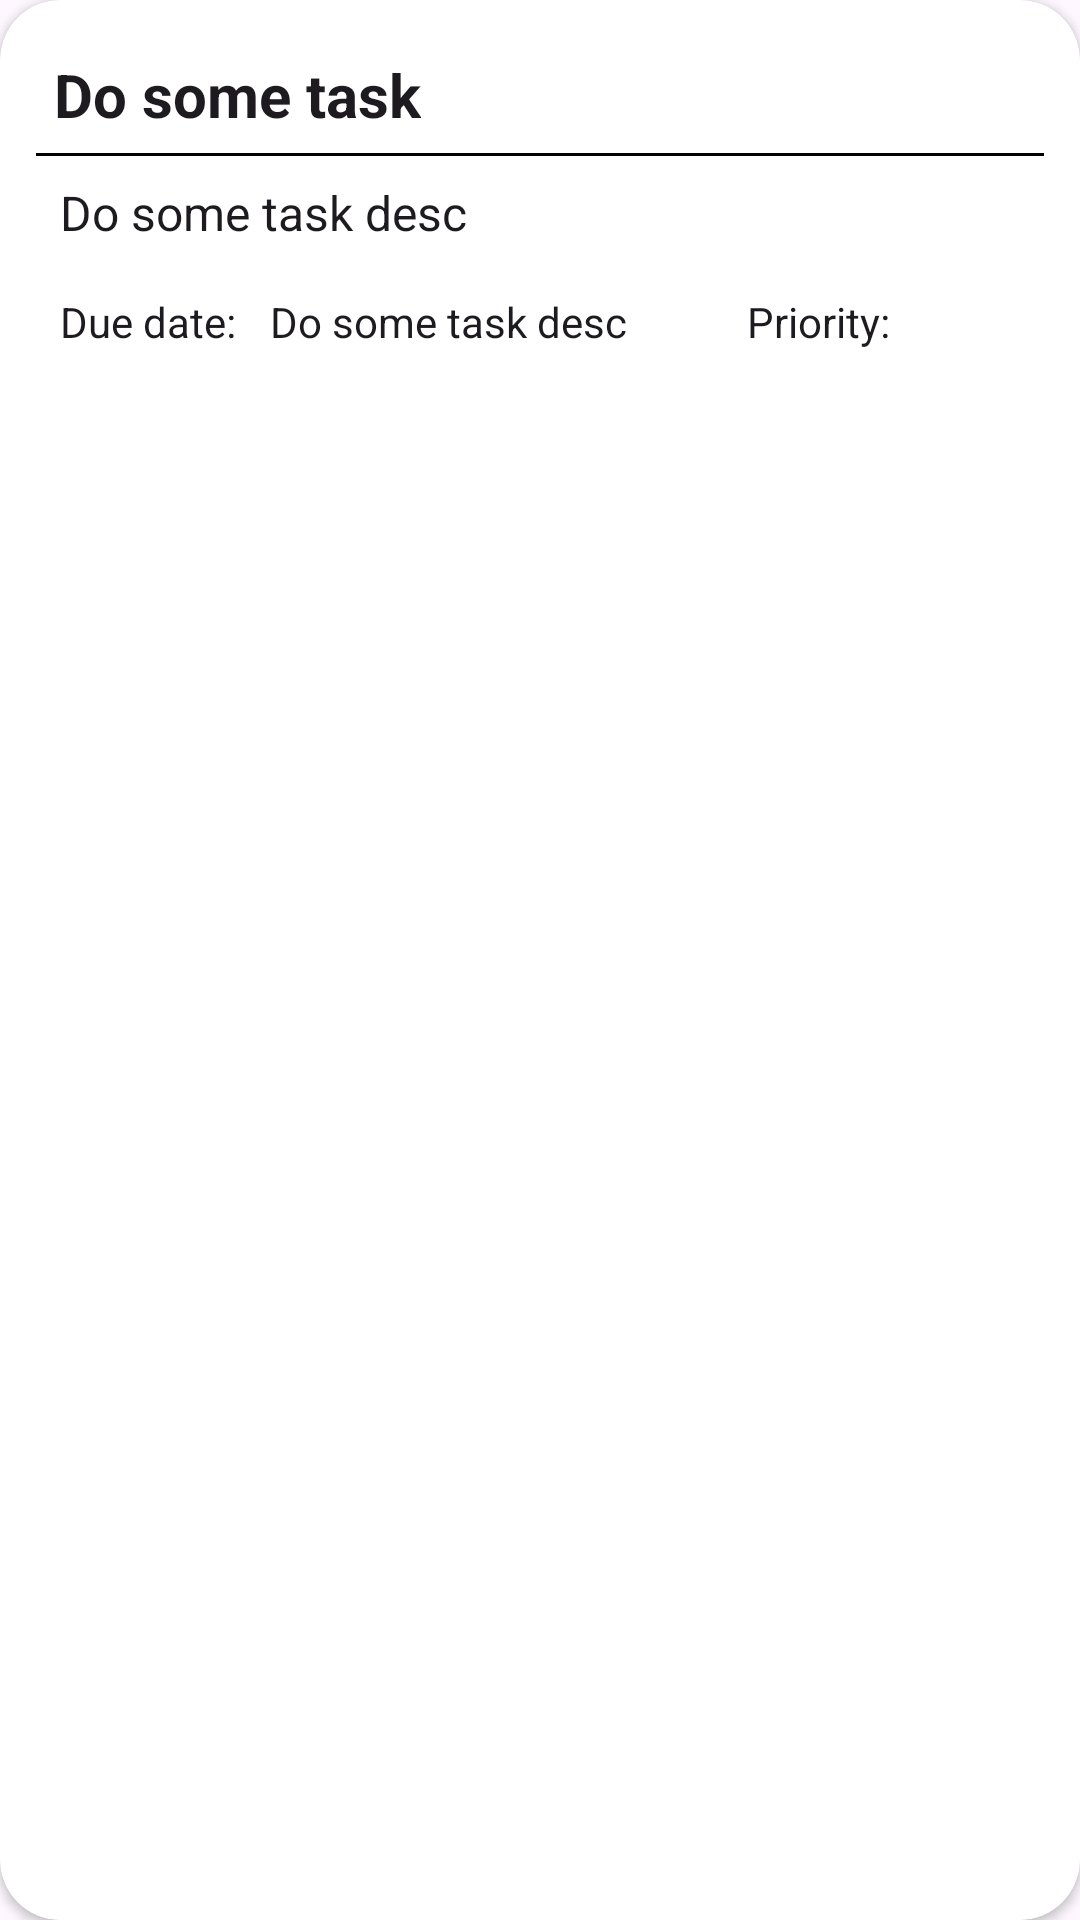

Write the Android layout XML for this screen, with the resource values it uses.
<!-- AndroidManifest.xml: application theme Theme.KodecampGoals -->
<!-- res/layout/goal_view_holder.xml -->
<?xml version="1.0" encoding="utf-8"?>
<androidx.cardview.widget.CardView xmlns:android="http://schemas.android.com/apk/res/android"
    xmlns:app="http://schemas.android.com/apk/res-auto"
    xmlns:tools="http://schemas.android.com/tools"
    android:layout_width="match_parent"
    android:layout_height="wrap_content"
    android:layout_marginHorizontal="10dp"
    android:layout_marginVertical="4dp"
    app:cardCornerRadius="20dp">

    <androidx.constraintlayout.widget.ConstraintLayout
        android:layout_width="match_parent"
        android:layout_height="match_parent"
        android:padding="12dp"
        >

        <com.google.android.material.textview.MaterialTextView
            android:id="@+id/title_text"
            android:layout_width="wrap_content"
            android:layout_height="wrap_content"
            android:padding="6dp"
            android:text="Do some task"
            android:textColor="?attr/colorOnSurface"
            android:textSize="20sp"
            android:textStyle="bold"
            app:layout_constraintStart_toStartOf="parent"
            app:layout_constraintTop_toTopOf="parent" />

        <View
            android:id="@+id/border_line"
            android:layout_width="match_parent"
            android:layout_height="1dp"
            android:background="@color/black"
            app:layout_constraintTop_toBottomOf="@id/title_text" />

        <com.google.android.material.textview.MaterialTextView
            android:id="@+id/desc_text"
            android:layout_width="0dp"
            android:layout_height="wrap_content"
            android:ellipsize="end"
            android:maxLines="2"
            android:text="Do some task desc"
            android:textColor="?attr/colorOnSurface"
            android:textSize="16sp"
            android:padding="8dp"
            app:layout_constraintEnd_toEndOf="parent"
            app:layout_constraintStart_toStartOf="@+id/title_text"
            app:layout_constraintTop_toBottomOf="@id/border_line" />

        <com.google.android.material.textview.MaterialTextView
            android:id="@+id/date_due_holder"
            android:layout_width="wrap_content"
            android:layout_height="wrap_content"
            android:text="Due date: "
            android:textColor="?attr/colorOnSurface"
            android:textSize="14sp"
            android:padding="8dp"
            app:layout_constraintStart_toStartOf="@+id/title_text"
            app:layout_constraintTop_toBottomOf="@id/desc_text" />

        <com.google.android.material.textview.MaterialTextView
            android:id="@+id/date_due_text"
            android:layout_width="wrap_content"
            android:layout_height="wrap_content"
            android:text="Do some task desc"
            android:textColor="?attr/colorOnSurface"
            android:textSize="14sp"
            app:layout_constraintBottom_toBottomOf="@id/date_due_holder"
            app:layout_constraintStart_toEndOf="@id/date_due_holder"
            app:layout_constraintTop_toTopOf="@id/date_due_holder" />

        <com.google.android.material.textview.MaterialTextView
            android:id="@+id/priority_holder"
            android:layout_width="wrap_content"
            android:layout_height="wrap_content"
            android:layout_marginEnd="8dp"
            android:text="Priority: "
            android:textColor="?attr/colorOnSurface"
            android:textSize="14sp"
            android:padding="8dp"
            app:layout_constraintBottom_toBottomOf="@+id/date_due_holder"
            app:layout_constraintEnd_toStartOf="@+id/priority_color"
            app:layout_constraintTop_toTopOf="@+id/date_due_holder"
            app:layout_constraintVertical_bias="1.0" />

        <View
            android:id="@+id/priority_color"
            android:layout_width="16dp"
            android:layout_height="16dp"
            android:layout_marginEnd="16dp"
            android:background="@drawable/circle_shape"
            android:backgroundTint="@color/black"
            app:layout_constraintBottom_toBottomOf="@+id/priority_holder"
            app:layout_constraintEnd_toEndOf="parent"
            app:layout_constraintTop_toTopOf="@+id/priority_holder" />

    </androidx.constraintlayout.widget.ConstraintLayout>

</androidx.cardview.widget.CardView>
<!-- resources referenced by this layout -->
<resources>
  <color name="black">#FF000000</color>
  <style name="Theme.KodecampGoals" parent="Base.Theme.KodecampGoals" />
  <style name="Base.Theme.KodecampGoals" parent="Theme.Material3.DayNight.NoActionBar">
          
          
      </style>
</resources>
